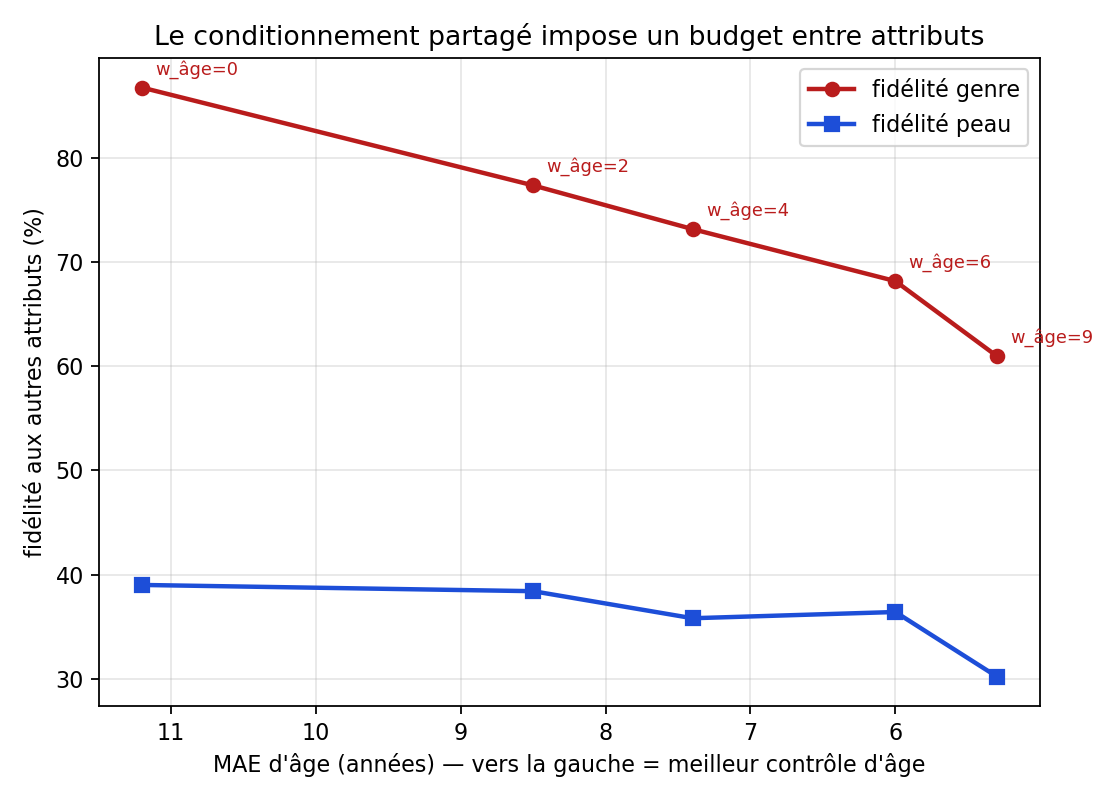

The data file committed next to this chart (first rows):
w_age, acc_gender, acc_skin, age_mae
0, 86.8, 39.0, 11.2
2, 77.4, 38.4, 8.5
4, 73.2, 35.8, 7.4
6, 68.2, 36.4, 6.0
9, 61.0, 30.2, 5.3
